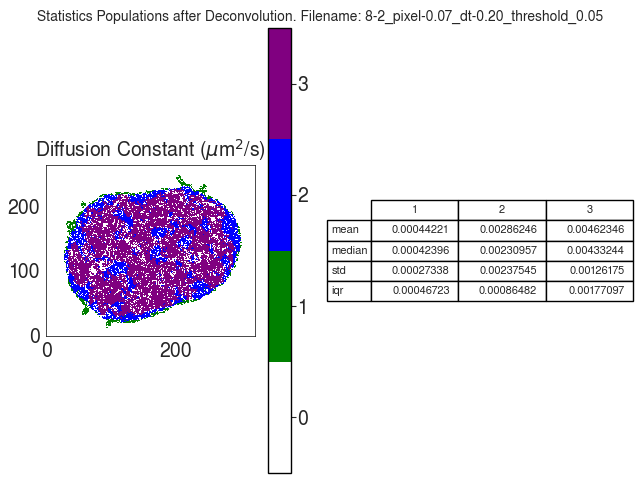

Source data for this figure (header and first rows):
D
, 1, 2, 3
mean, 0.0004422, 0.002862, 0.004623
median, 0.000424, 0.00231, 0.004332
std, 0.0002734, 0.002375, 0.001262
iqr, 0.0004672, 0.0008648, 0.001771
